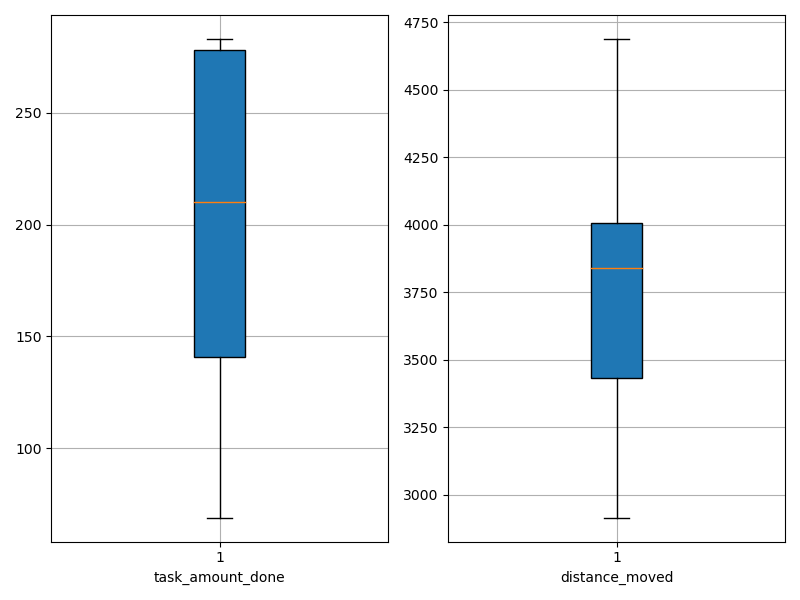

Source data for this figure (header and first rows):
agent_id, task_amount_done, distance_moved
0, 70.0, 3994
1, 279.0, 3820
2, 278.0, 3398
3, 207.0, 4536
4, 69.0, 3897
5, 211.0, 4036
6, 210.0, 3970
7, 140.0, 2915
8, 210.0, 3845
9, 212.0, 3445
10, 210.0, 4205
11, 281.0, 4688
12, 279.0, 3251
13, 211.0, 3819
14, 141.0, 3645
15, 140.0, 3283
16, 283.0, 4482
17, 70.0, 3836
18, 210.0, 3065
19, 279.0, 3884
